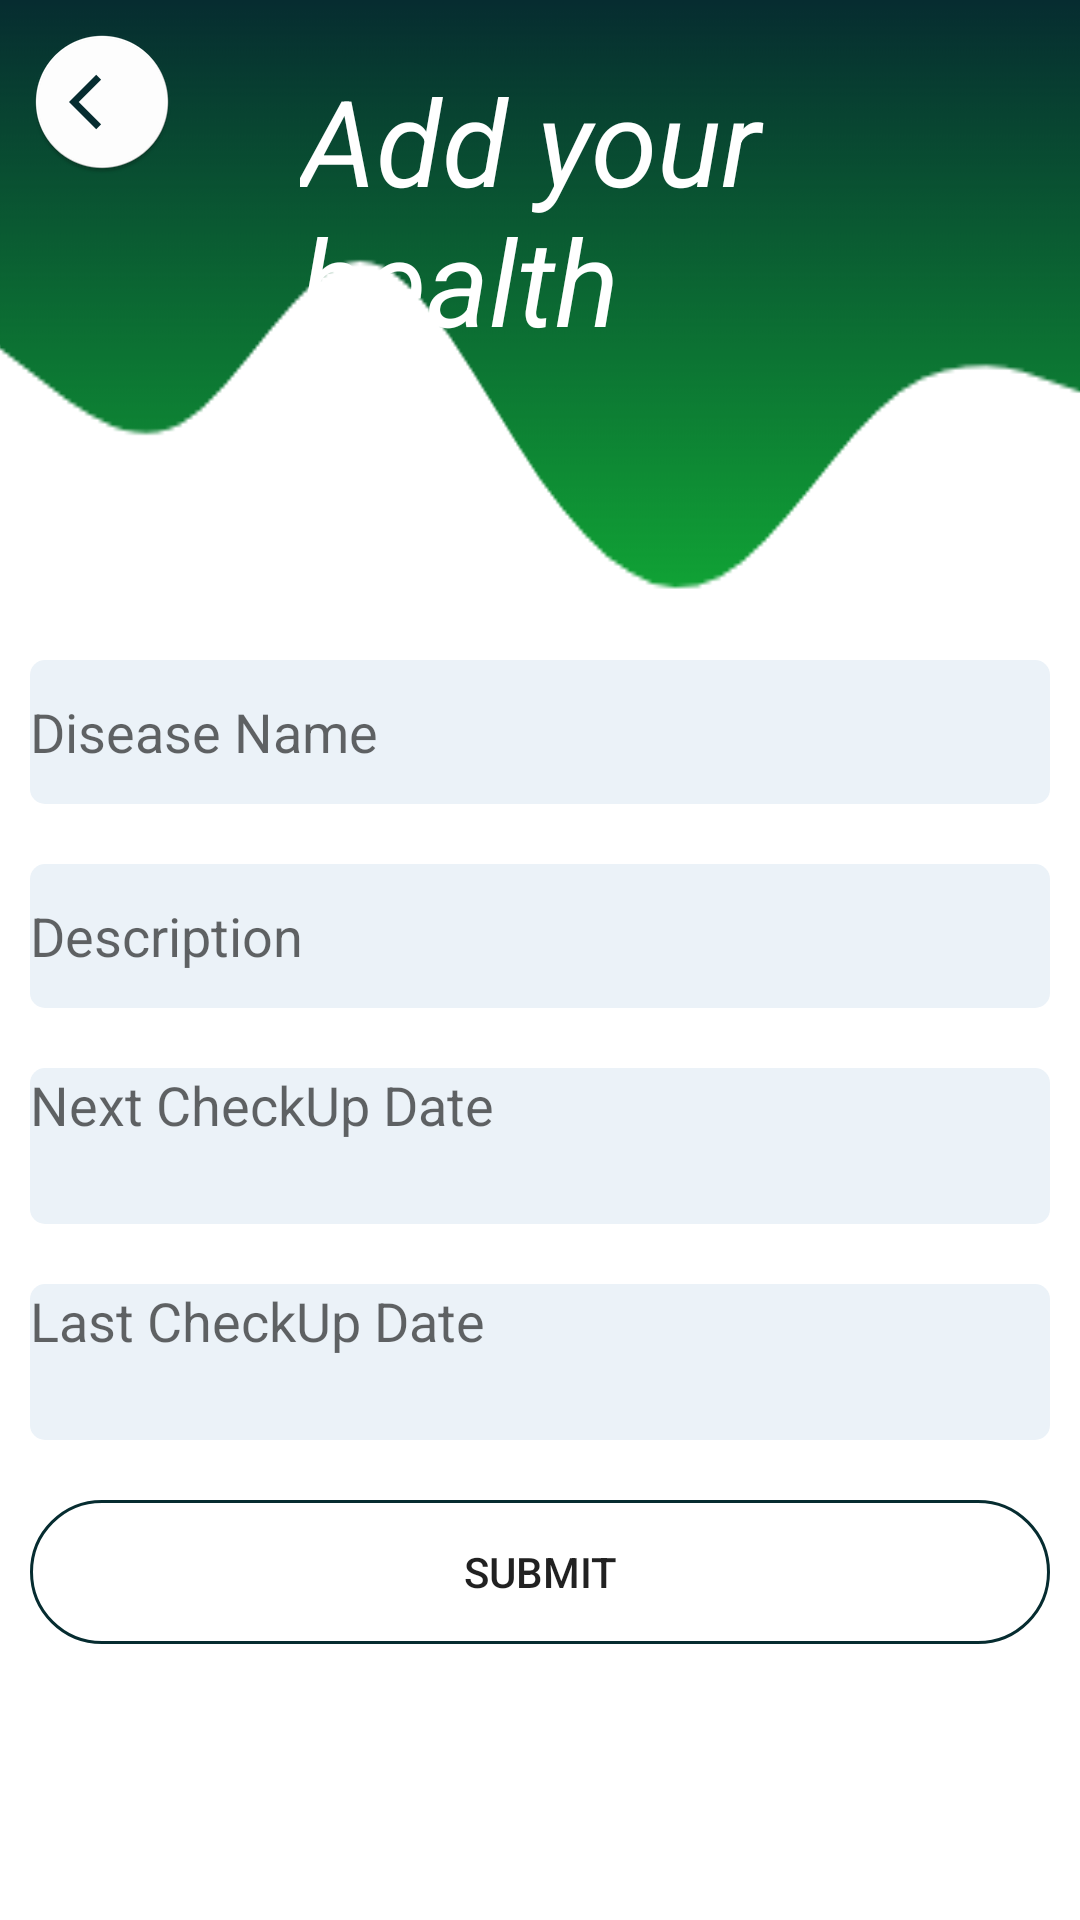

The Android layout XML behind this screen, and the referenced resources:
<!-- AndroidManifest.xml: application theme Theme.TruePower -->
<!-- res/layout/activity_add_health.xml -->
<?xml version="1.0" encoding="utf-8"?>
<RelativeLayout xmlns:android="http://schemas.android.com/apk/res/android"
    xmlns:app="http://schemas.android.com/apk/res-auto"
    xmlns:tools="http://schemas.android.com/tools"
    android:layout_width="match_parent"
    android:layout_height="match_parent"
    android:background="@drawable/wave"
    tools:context=".AddHealth">


    <ImageView
        android:onClick="backToMyHealth"
        android:id="@+id/imageView2"
        android:layout_width="wrap_content"
        android:layout_height="wrap_content"
        android:layout_marginLeft="10dp"
        android:layout_marginTop="10dp"
        app:srcCompat="@mipmap/ic_back"
        tools:ignore="SpeakableTextPresentCheck" />

    <LinearLayout
        android:layout_width="match_parent"
        android:layout_height="368dp"
        android:layout_marginTop="200dp"
        android:orientation="vertical">

        <EditText
            android:id="@+id/et_disease_name"
            android:layout_width="match_parent"
            android:layout_height="wrap_content"
            android:layout_marginLeft="10dp"
            android:layout_marginTop="20dp"
            android:layout_marginRight="10dp"
            android:background="@drawable/background_edittext"
            android:ems="10"
            android:hint="@string/health_disease_name"
            android:inputType="textPersonName"
            android:minHeight="48dp" />

        <EditText
            android:id="@+id/et_description"
            android:layout_width="match_parent"
            android:layout_height="wrap_content"
            android:layout_marginLeft="10dp"
            android:layout_marginTop="20dp"
            android:layout_marginRight="10dp"
            android:background="@drawable/background_edittext"
            android:ems="10"
            android:hint="@string/health_description"
            android:minHeight="48dp"
            tools:ignore="SpeakableTextPresentCheck" />

        <EditText
            android:clickable="false"
            android:cursorVisible="false"
            android:focusable="false"
            android:focusableInTouchMode="false"
            android:id="@+id/et_next_checkup_date"
            android:layout_width="match_parent"
            android:layout_height="52dp"
            android:layout_marginLeft="10dp"
            android:layout_marginTop="20dp"
            android:layout_marginRight="10dp"
            android:background="@drawable/background_edittext"
            android:ems="10"
            android:gravity="start|top"
            android:hint="@string/health_next_checkup_date"
            android:inputType="textMultiLine"
            tools:ignore="SpeakableTextPresentCheck" />

        <EditText
            android:clickable="false"
            android:cursorVisible="false"
            android:focusable="false"
            android:focusableInTouchMode="false"
            android:id="@+id/et_last_checkup_date"
            android:layout_width="match_parent"
            android:layout_height="52dp"
            android:layout_marginLeft="10dp"
            android:layout_marginTop="20dp"
            android:layout_marginRight="10dp"
            android:background="@drawable/background_edittext"
            android:ems="10"
            android:gravity="start|top"
            android:hint="@string/health_last_checkup_date"
            android:inputType="textMultiLine"
            tools:ignore="SpeakableTextPresentCheck" />



        <Button
            android:id="@+id/btn_Submit"
            android:layout_width="match_parent"
            android:layout_height="wrap_content"
            android:layout_marginLeft="10dp"
            android:layout_marginTop="20dp"
            android:layout_marginRight="10dp"
            android:background="@drawable/round_border"
            android:text="@string/submit" />

    </LinearLayout>

    <TextView
        android:id="@+id/textView2"
        android:layout_width="wrap_content"
        android:layout_height="wrap_content"
        android:layout_marginLeft="100dp"
        android:layout_marginTop="20dp"
        android:text="@string/add_health"
        android:textColor="@color/white"
        android:textSize="40sp"
        android:textStyle="italic" />

</RelativeLayout>
<!-- resources referenced by this layout -->
<resources>
  <color name="white">#FFFFFFFF</color>
  <!-- drawable background_edittext (drawable) -->
  <?xml version="1.0" encoding="utf-8"?>
  <selector xmlns:android="http://schemas.android.com/apk/res/android">
  
      <item>
          <shape android:shape="rectangle">
              <solid android:color="@color/second_color"/>
              <corners android:radius="5dp"/>
          </shape>
  
      </item>
  
  </selector>
  <!-- drawable round_border (drawable) -->
  <?xml version="1.0" encoding="utf-8"?>
  <shape android:shape="rectangle" xmlns:android="http://schemas.android.com/apk/res/android">
  <stroke android:color="@color/dark_green"
      android:width="1dp"/>
      <corners android:radius="100dp"/>
  </shape>
  <!-- drawable wave: png bitmap (drawable, 23226 bytes) -->
  <!-- mipmap ic_back: png bitmap (mipmap-hdpi, 2750 bytes) -->
  <string name="add_health">Add your health</string>
  <string name="health_description">Description</string>
  <string name="health_disease_name">Disease Name</string>
  <string name="health_last_checkup_date">Last CheckUp Date</string>
  <string name="health_next_checkup_date">Next CheckUp Date</string>
  <string name="submit">Submit</string>
  <style name="Theme.TruePower" parent="Theme.MaterialComponents.DayNight.DarkActionBar">
          
          <item name="colorPrimary">@color/dark_green</item>
          <item name="colorPrimaryVariant">@color/dark_green</item>
          <item name="colorOnPrimary">@color/white</item>
          
          <item name="colorSecondary">@color/teal_200</item>
          <item name="colorSecondaryVariant">@color/teal_700</item>
          <item name="colorOnSecondary">@color/black</item>
          
          <item name="android:statusBarColor" tools:targetApi="l">?attr/colorPrimaryVariant</item>
          
      </style>
  <color name="second_color">#ebf2f8</color>
  <color name="dark_green">#062c30</color>
  <color name="teal_200">#FF03DAC5</color>
  <color name="teal_700">#FF018786</color>
  <color name="black">#FF000000</color>
</resources>
